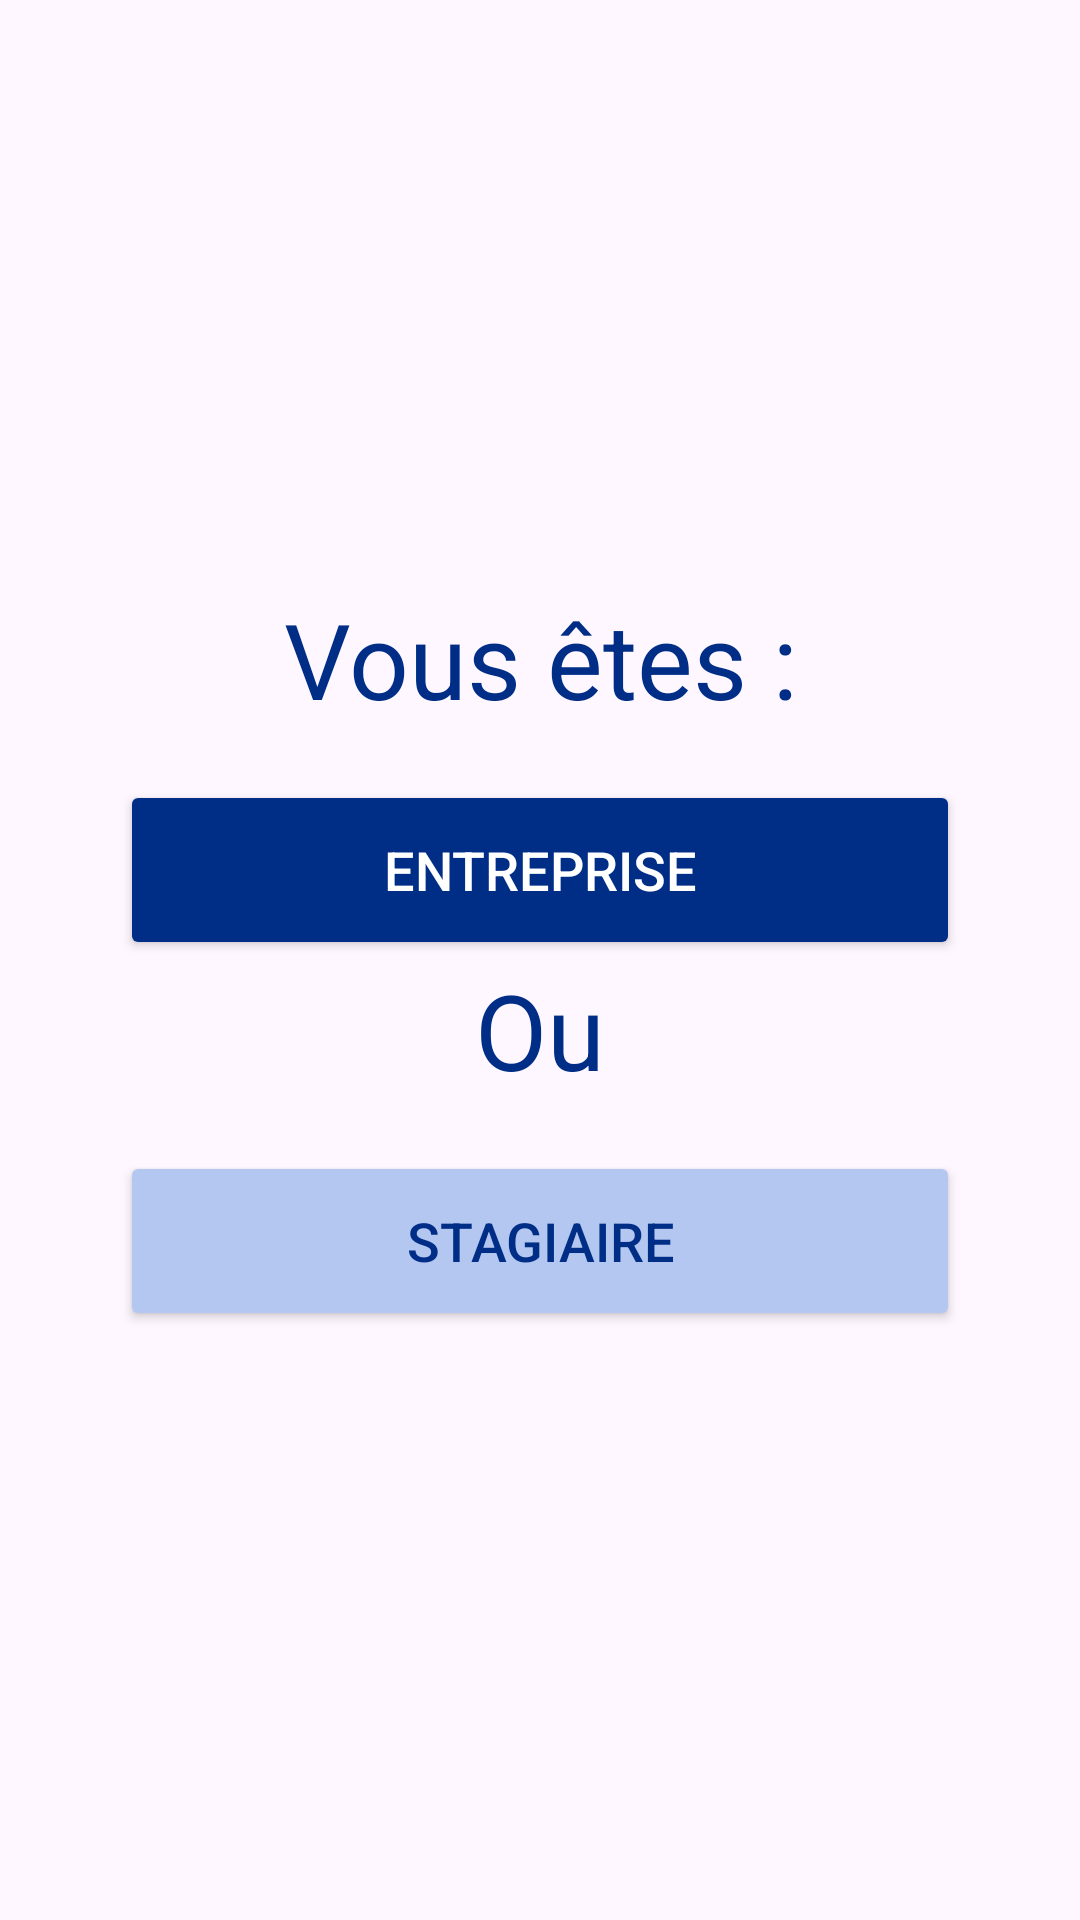

Write the Android layout XML for this screen, with the resource values it uses.
<!-- AndroidManifest.xml: application theme Theme.Projet_stage_mobile_gestion -->
<!-- res/layout/inscriptionpage.xml -->
<?xml version="1.0" encoding="utf-8"?>
<RelativeLayout xmlns:android="http://schemas.android.com/apk/res/android"
    android:layout_width="match_parent"
    android:layout_height="match_parent"
    android:padding="16dp">

    
    <ImageView
        android:id="@+id/homeIcon"
        android:layout_width="50dp"
        android:layout_height="50dp"
        android:src="@drawable/ic_home"
        android:layout_alignParentTop="true"
        android:layout_alignParentRight="true"
        android:contentDescription="Home"
        android:tint="#808080" />

    
    <LinearLayout
        android:orientation="vertical"
        android:layout_width="wrap_content"
        android:layout_height="wrap_content"
        android:layout_centerInParent="true"
        android:gravity="center"
        android:layout_marginTop="100dp" >

        
        <TextView
            android:id="@+id/youAreText"
            android:layout_width="wrap_content"
            android:layout_height="wrap_content"
            android:text="Vous êtes :"
            android:textSize="35sp"
            android:textColor="#002E87"
            android:textAlignment="center"
            android:layout_marginBottom="5dp" /> 

        
        <Button
            android:id="@+id/entrepriseButton"
            android:layout_width="280dp"
            android:layout_height="60dp"
            android:backgroundTint="#002E87"
            android:text="Entreprise"
            android:textColor="#FFFFFF"
            android:textSize="18sp"
            android:layout_marginTop="12dp"
            android:layout_gravity="center_horizontal" />

        
        <TextView
            android:id="@+id/ouText"
            android:layout_width="wrap_content"
            android:layout_height="wrap_content"
            android:text="Ou"
            android:textSize="35sp"
            android:textColor="#002E87"
            android:textAlignment="center"
            android:layout_marginBottom="5dp" />

        
        <Button
            android:id="@+id/stagiaireButton"
            android:layout_width="280dp"
            android:layout_height="60dp"
            android:backgroundTint="#B3C7F0"
            android:text="Stagiaire"
            android:textColor="#002E87"
            android:textSize="18sp"
            android:layout_marginTop="12dp"
            android:layout_gravity="center_horizontal" />

    </LinearLayout>

</RelativeLayout>
<!-- resources referenced by this layout -->
<resources>
  <style name="Theme.Projet_stage_mobile_gestion" parent="Base.Theme.Projet_stage_mobile_gestion" />
      !--Creer le composant text par defaut--&gt;
  <style name="Base.Theme.Projet_stage_mobile_gestion" parent="Theme.Material3.DayNight.NoActionBar">
          
          
      </style>
</resources>
